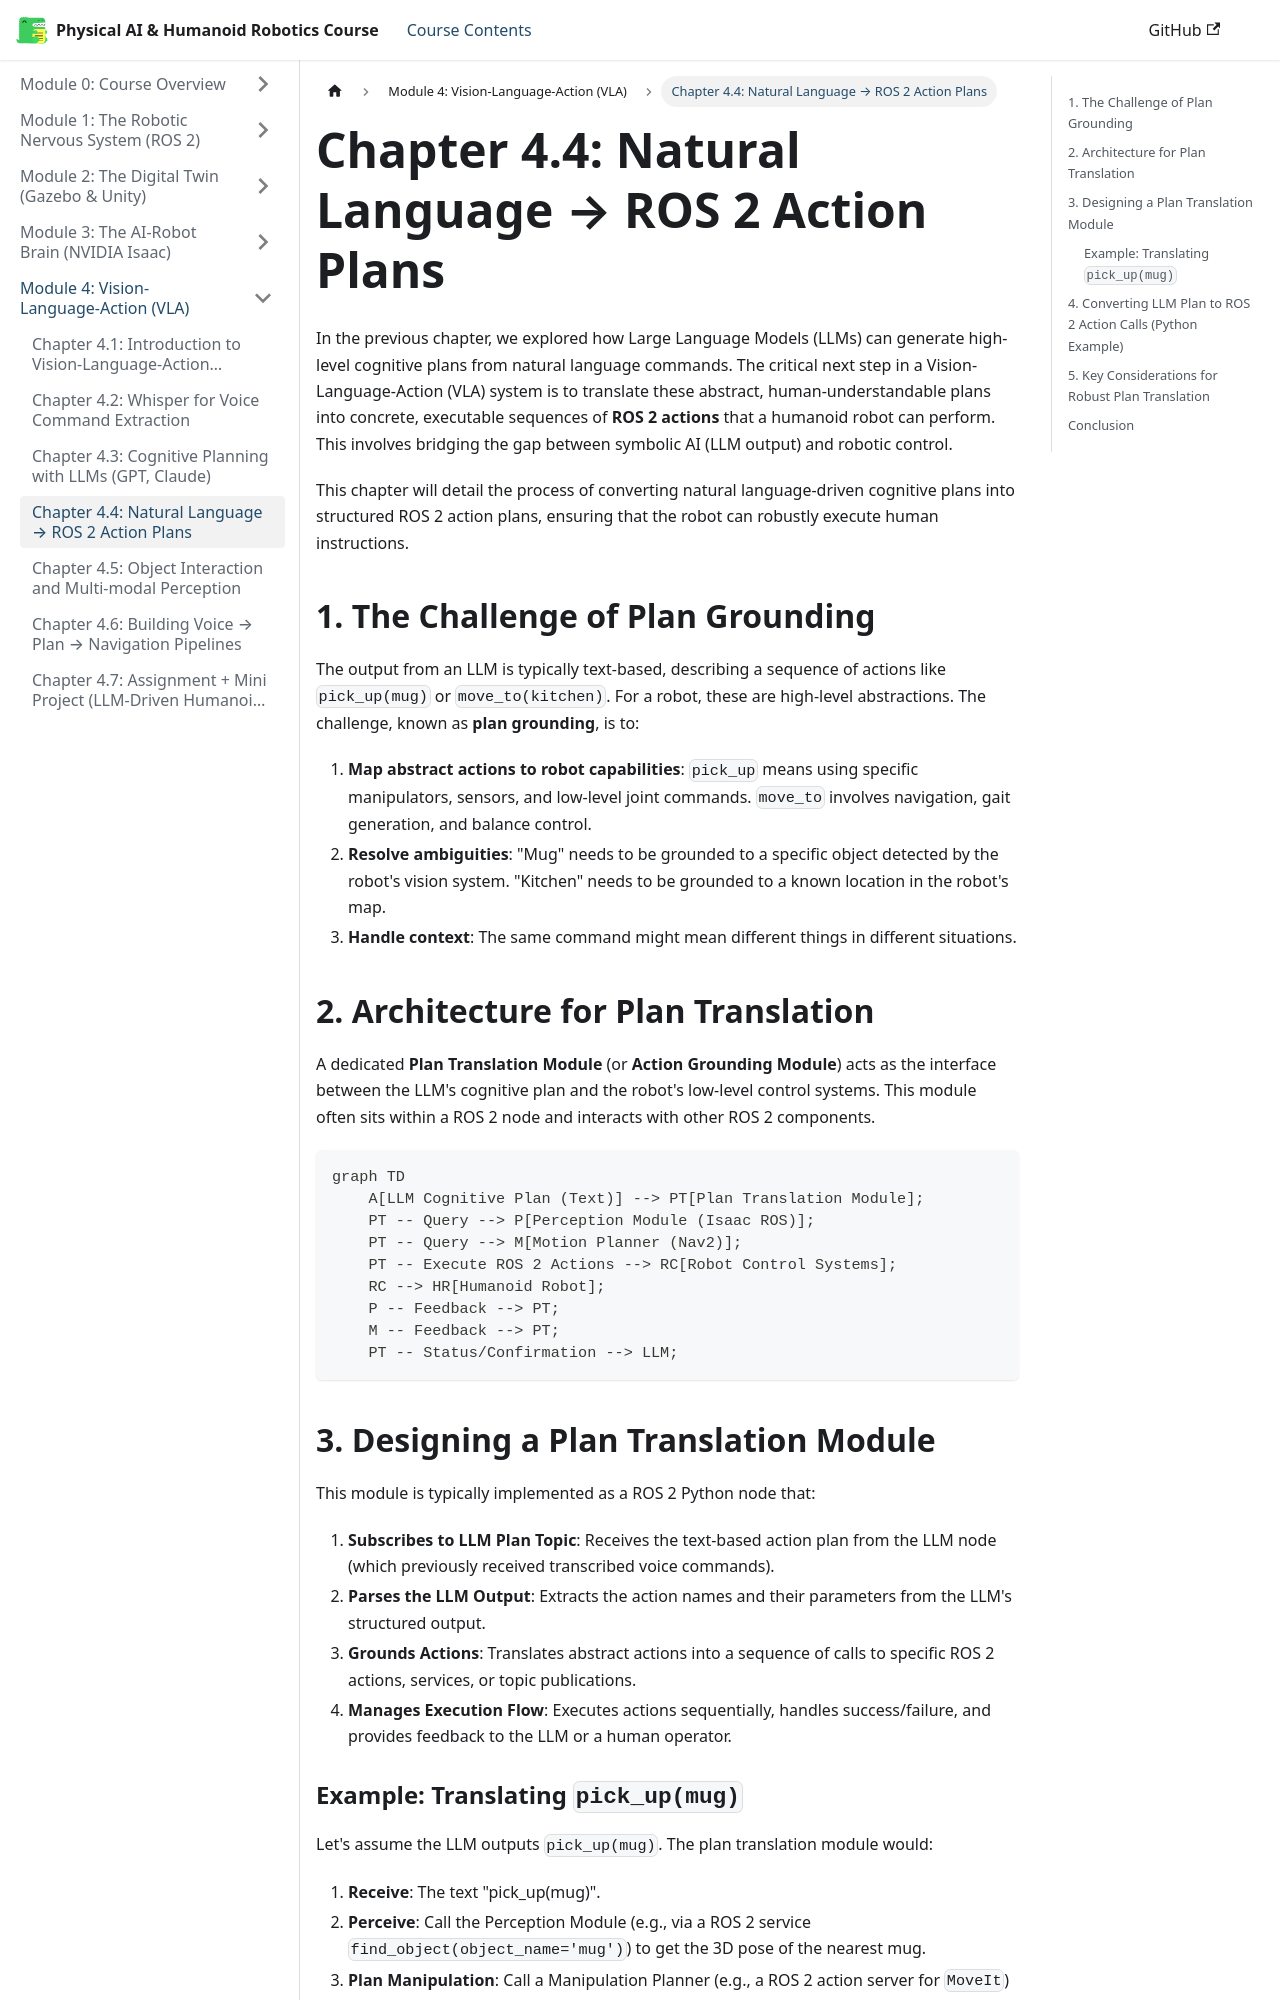

repository: huzaifaqazi/Hackathon_Book_Generated · page: module-4-vla/chapter-4.4-nl-ros2-actions/index.html · generator: docusaurus

# Chapter 4.4: Natural Language → ROS 2 Action Plans

In the previous chapter, we explored how Large Language Models (LLMs) can generate high-level cognitive plans from natural language commands. The critical next step in a Vision-Language-Action (VLA) system is to translate these abstract, human-understandable plans into concrete, executable sequences of **ROS 2 actions** that a humanoid robot can perform. This involves bridging the gap between symbolic AI (LLM output) and robotic control.

This chapter will detail the process of converting natural language-driven cognitive plans into structured ROS 2 action plans, ensuring that the robot can robustly execute human instructions.

## 1. The Challenge of Plan Grounding

The output from an LLM is typically text-based, describing a sequence of actions like `pick_up(mug)` or `move_to(kitchen)`. For a robot, these are high-level abstractions. The challenge, known as **plan grounding**, is to:

1.  **Map abstract actions to robot capabilities**: `pick_up` means using specific manipulators, sensors, and low-level joint commands. `move_to` involves navigation, gait generation, and balance control.
2.  **Resolve ambiguities**: "Mug" needs to be grounded to a specific object detected by the robot's vision system. "Kitchen" needs to be grounded to a known location in the robot's map.
3.  **Handle context**: The same command might mean different things in different situations.

## 2. Architecture for Plan Translation

A dedicated **Plan Translation Module** (or **Action Grounding Module**) acts as the interface between the LLM's cognitive plan and the robot's low-level control systems. This module often sits within a ROS 2 node and interacts with other ROS 2 components.

```mermaid
graph TD
    A[LLM Cognitive Plan (Text)] --> PT[Plan Translation Module];
    PT -- Query --> P[Perception Module (Isaac ROS)];
    PT -- Query --> M[Motion Planner (Nav2)];
    PT -- Execute ROS 2 Actions --> RC[Robot Control Systems];
    RC --> HR[Humanoid Robot];
    P -- Feedback --> PT;
    M -- Feedback --> PT;
    PT -- Status/Confirmation --> LLM;
```

## 3. Designing a Plan Translation Module

This module is typically implemented as a ROS 2 Python node that:

1.  **Subscribes to LLM Plan Topic**: Receives the text-based action plan from the LLM node (which previously received transcribed voice commands).
2.  **Parses the LLM Output**: Extracts the action names and their parameters from the LLM's structured output.
3.  **Grounds Actions**: Translates abstract actions into a sequence of calls to specific ROS 2 actions, services, or topic publications.
4.  **Manages Execution Flow**: Executes actions sequentially, handles success/failure, and provides feedback to the LLM or a human operator.
